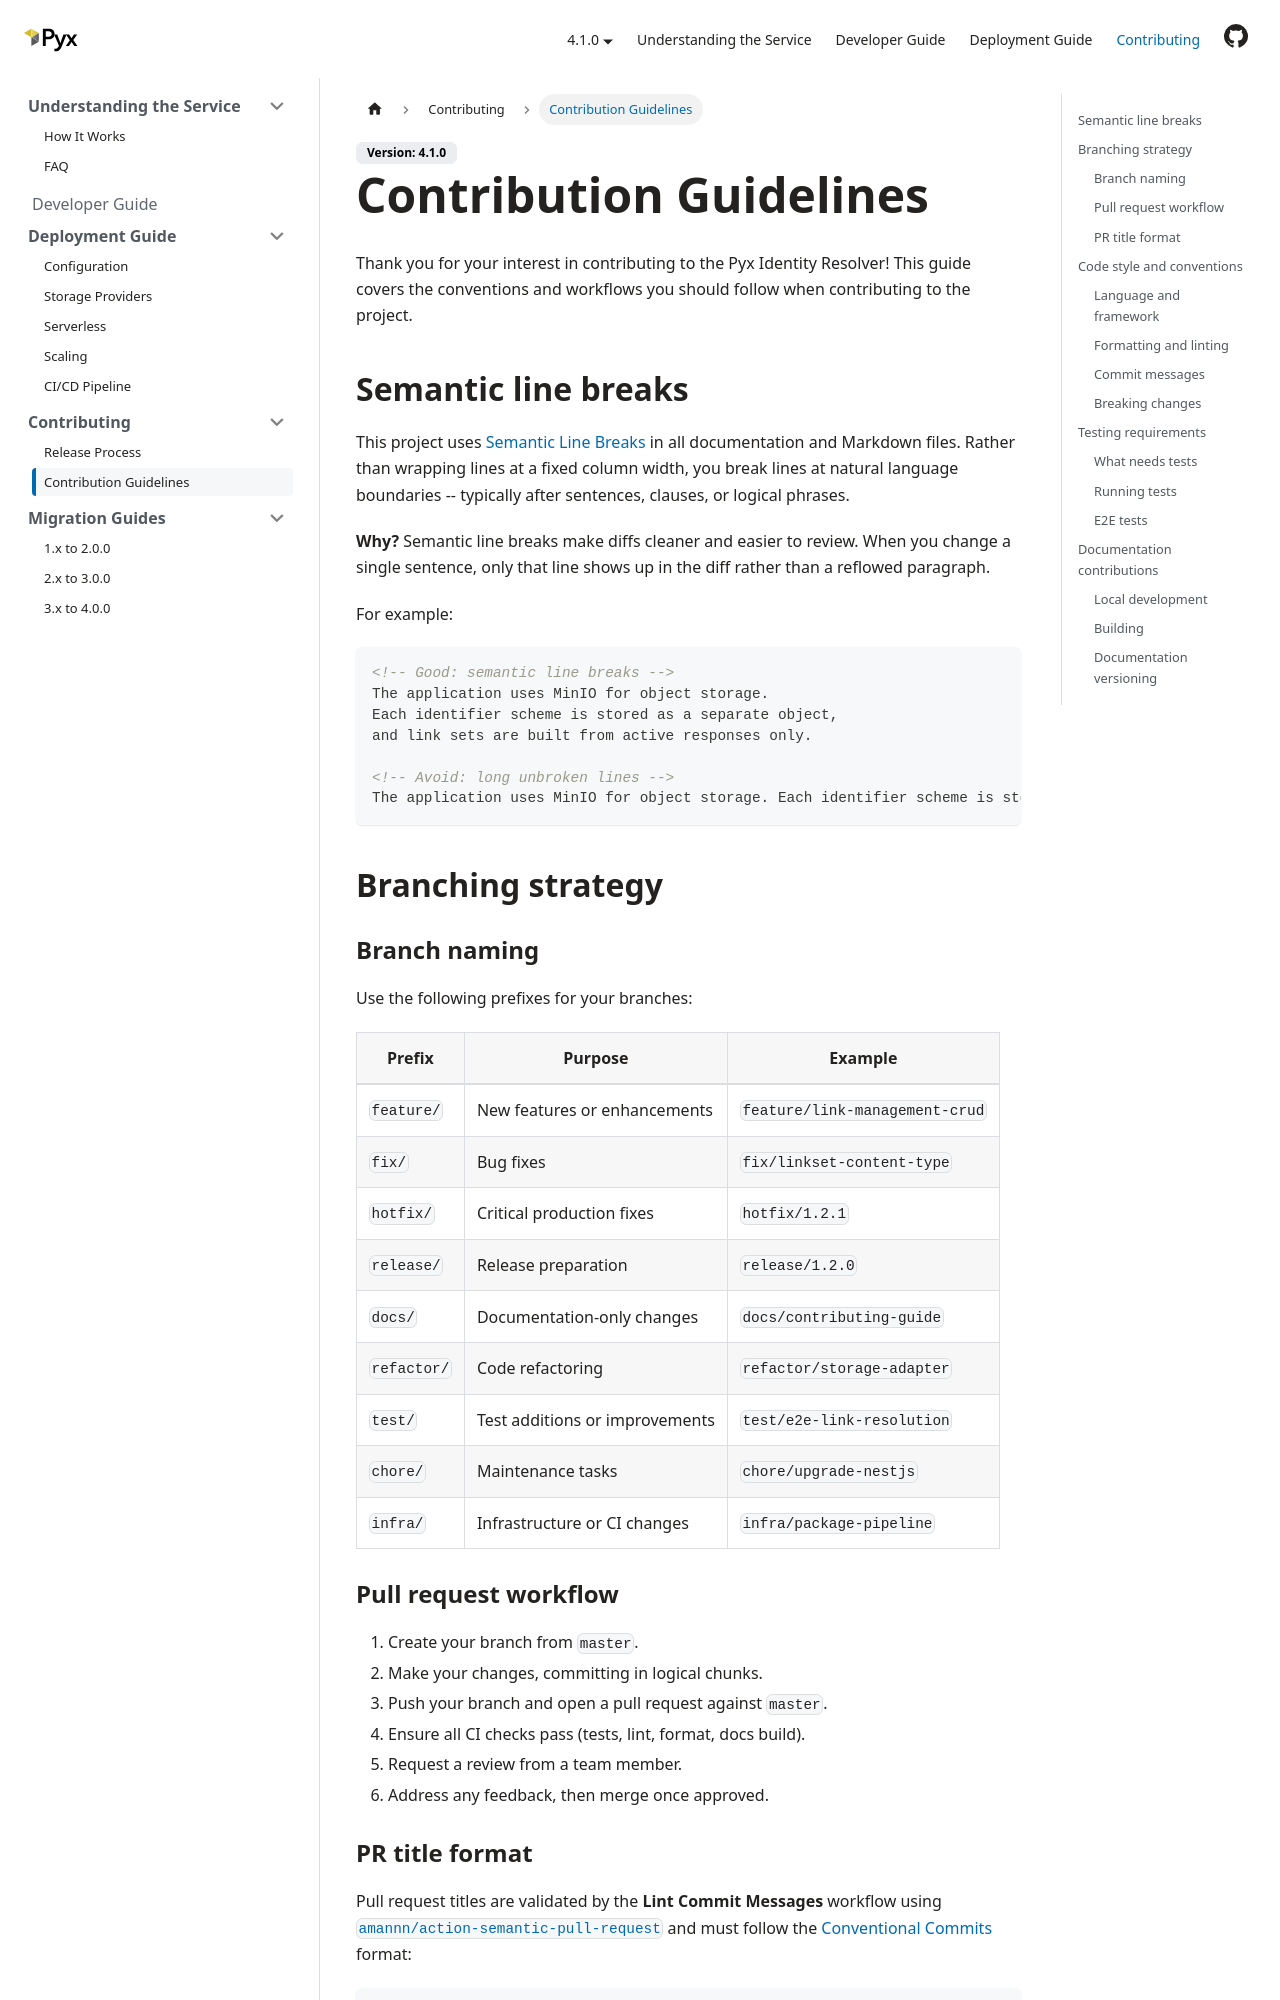

repository: pyx-industries/pyx-identity-resolver · page: docs/contributing/contribution-guidelines/index.html · generator: docusaurus

---
sidebar_position: 3
title: Contribution Guidelines
---

# Contribution Guidelines

Thank you for your interest in contributing to the Pyx Identity Resolver!
This guide covers the conventions and workflows
you should follow when contributing to the project.

## Semantic line breaks

This project uses [Semantic Line Breaks](https://sembr.org/)
in all documentation and Markdown files.
Rather than wrapping lines at a fixed column width,
you break lines at natural language boundaries --
typically after sentences, clauses, or logical phrases.

**Why?** Semantic line breaks make diffs cleaner and easier to review.
When you change a single sentence,
only that line shows up in the diff
rather than a reflowed paragraph.

For example:

```markdown
<!-- Good: semantic line breaks -->
The application uses MinIO for object storage.
Each identifier scheme is stored as a separate object,
and link sets are built from active responses only.

<!-- Avoid: long unbroken lines -->
The application uses MinIO for object storage. Each identifier scheme is stored as a separate object, and link sets are built from active responses only.
```

## Branching strategy

### Branch naming

Use the following prefixes for your branches:

| Prefix | Purpose | Example |
|--------|---------|---------|
| `feature/` | New features or enhancements | `feature/link-management-crud` |
| `fix/` | Bug fixes | `fix/linkset-content-type` |
| `hotfix/` | Critical production fixes | `hotfix/1.2.1` |
| `release/` | Release preparation | `release/1.2.0` |
| `docs/` | Documentation-only changes | `docs/contributing-guide` |
| `refactor/` | Code refactoring | `refactor/storage-adapter` |
| `test/` | Test additions or improvements | `test/e2e-link-resolution` |
| `chore/` | Maintenance tasks | `chore/upgrade-nestjs` |
| `infra/` | Infrastructure or CI changes | `infra/package-pipeline` |
